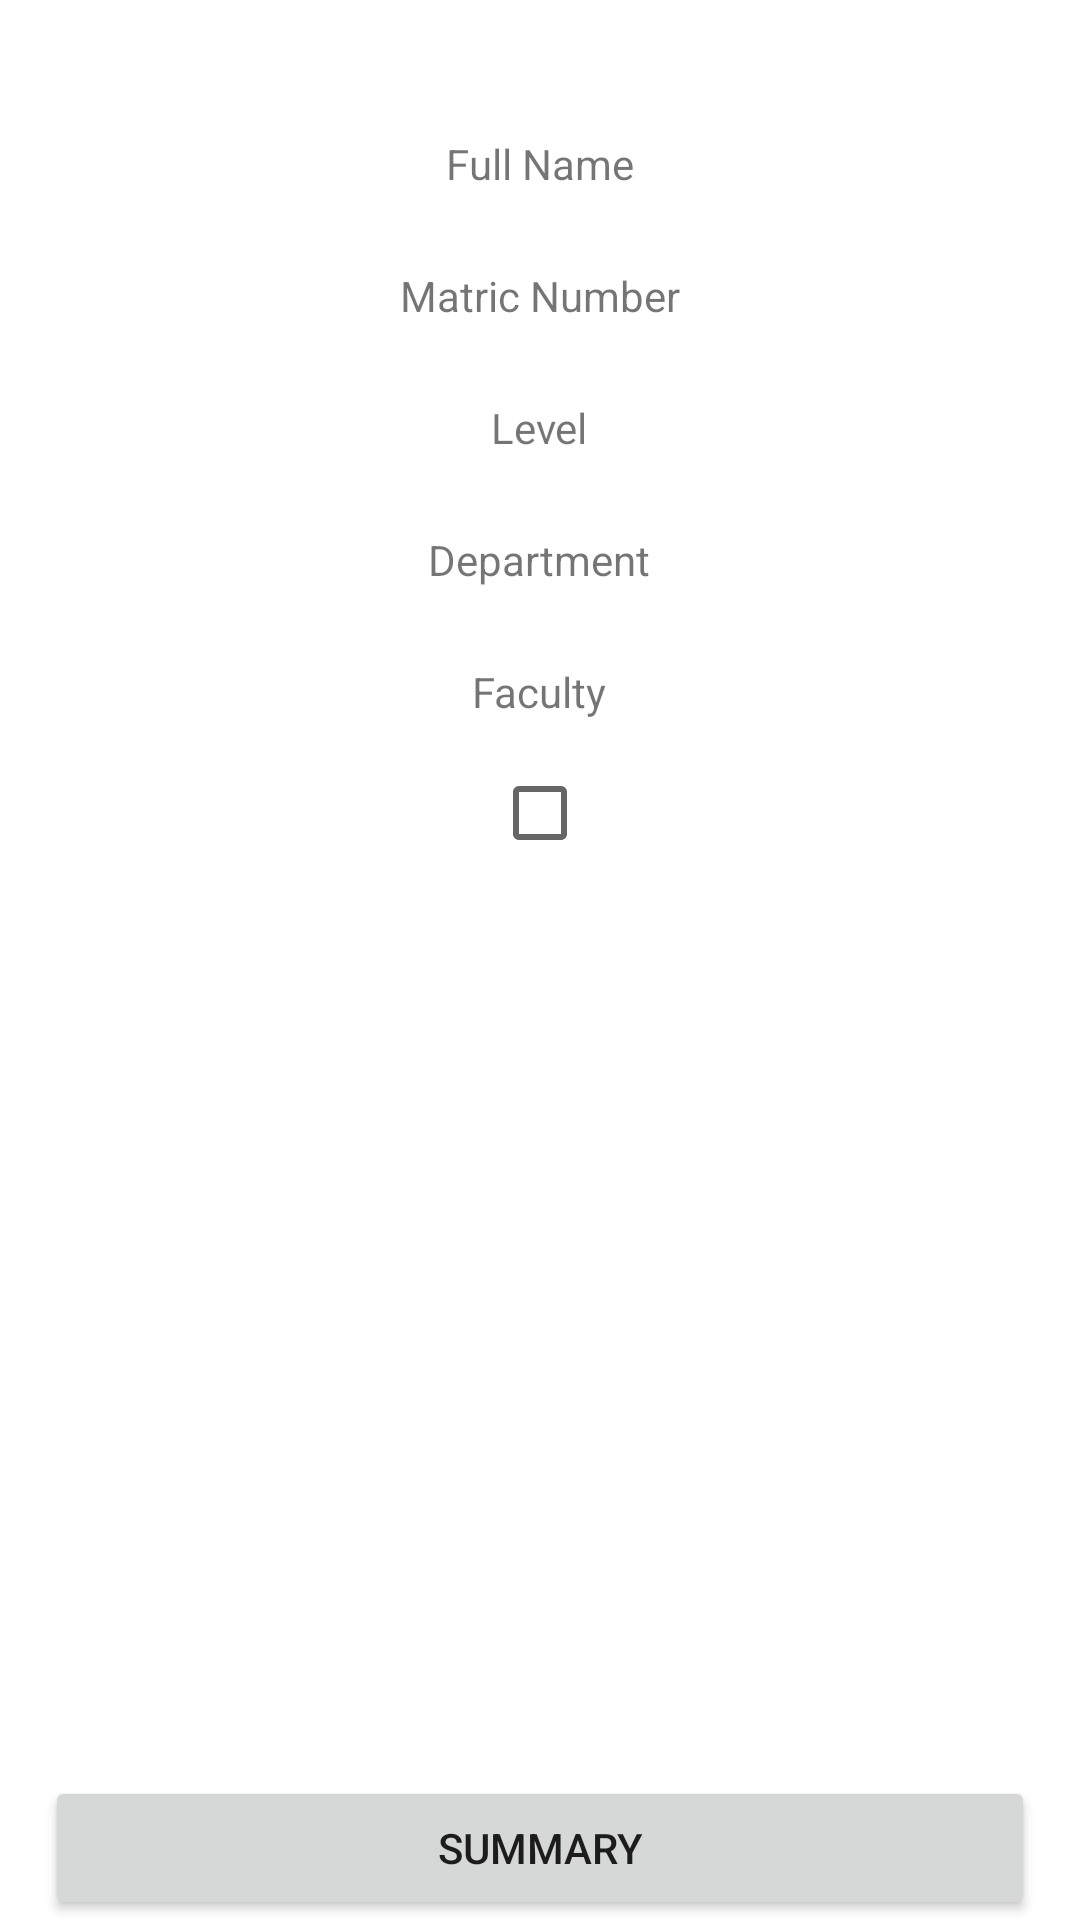

The Android layout XML behind this screen, and the referenced resources:
<!-- AndroidManifest.xml: application theme AppTheme -->
<!-- res/layout/activity_search.xml -->
<?xml version="1.0" encoding="utf-8"?>
<android.support.design.widget.CoordinatorLayout xmlns:android="http://schemas.android.com/apk/res/android"
    android:layout_width="match_parent"
    android:layout_height="match_parent"
    xmlns:tools="http://schemas.android.com/tools">

    <android.support.design.widget.AppBarLayout
        android:layout_width="match_parent"
        android:layout_height="wrap_content"
        android:theme="@style/AppTheme.AppBarOverlay">

    </android.support.design.widget.AppBarLayout>

    <LinearLayout

        android:layout_width="match_parent"
        android:layout_height="match_parent"
        android:background="@android:color/white"
        android:gravity="center_horizontal"
        android:orientation="vertical">

        <ImageView
            android:id="@+id/pic_picture"
            android:layout_marginTop="20dp"
            android:layout_width="wrap_content"
            android:layout_height="wrap_content"
            android:contentDescription="profile_photo"
            android:src="@drawable/ic_launcher_background" />

        <TextView
            android:id="@+id/text_fullname"
            android:layout_width="wrap_content"
            android:layout_height="wrap_content"
            android:layout_marginTop="25dp"
            android:text="Full Name" />

        <TextView
            android:id="@+id/text_regno"
            android:layout_width="wrap_content"
            android:layout_height="wrap_content"
            android:layout_marginTop="25dp"
            android:text="Matric Number" />

        <TextView
            android:id="@+id/text_level"
            android:layout_width="wrap_content"
            android:layout_height="wrap_content"
            android:layout_marginTop="25dp"
            android:text="Level" />

        <TextView
            android:id="@+id/text_department"
            android:layout_width="wrap_content"
            android:layout_height="wrap_content"
            android:layout_marginTop="25dp"
            android:text="Department" />

        <TextView
            android:id="@+id/text_faculty"
            android:layout_width="wrap_content"
            android:layout_height="wrap_content"
            android:layout_marginTop="25dp"
            android:text="Faculty" />

        <CheckBox
            android:id="@+id/check_present"
            style="@android:style/Widget.CompoundButton.CheckBox"
            android:layout_width="wrap_content"
            android:layout_height="wrap_content"
            android:layout_marginTop="15dp" />


    </LinearLayout>
    <LinearLayout
        android:layout_gravity="bottom"
        android:layout_width="match_parent"
        android:layout_height="wrap_content">

        <Button
            android:id="@+id/btn_summary"
            android:layout_weight="1"
            android:layout_width="wrap_content"
            android:layout_height="wrap_content"
            android:layout_marginLeft="15dp"
            android:layout_marginRight="15dp"
            android:text="Summary"/>
    </LinearLayout>
</android.support.design.widget.CoordinatorLayout>
<!-- resources referenced by this layout -->
<resources>
  <style name="AppTheme.AppBarOverlay" parent="ThemeOverlay.AppCompat.Light" />
  <style name="AppTheme" parent="Theme.AppCompat.Light.DarkActionBar">
          
          <item name="colorPrimary">@color/colorPrimary</item>
          <item name="colorPrimaryDark">@color/colorPrimaryDark</item>
          <item name="colorAccent">@color/colorAccent</item>
      </style>
  <color name="colorPrimary">#3F51B5</color>
  <color name="colorPrimaryDark">#303F9F</color>
  <color name="colorAccent">#22a685</color>
</resources>
